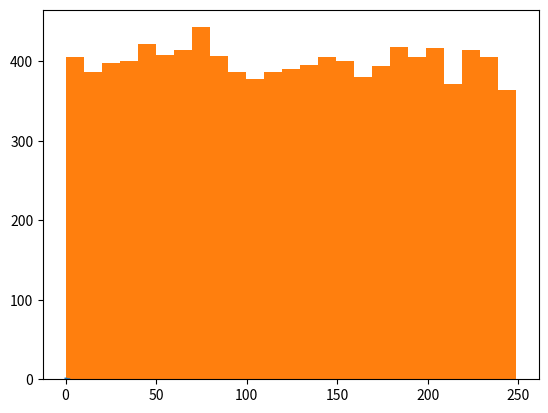

Source code (Python):
import math
import numpy as np
import matplotlib.pyplot as plt 
#11.1


def plotter():
    '''
    a,b is interval of plotting
    func is function of plotting
    '''
    xs = np.arange(0,2,0.0005)
    y = [(math.sin(x - 2) ** 2) * math.exp(-(x ** 2)) for x in xs]
    plt.plot(xs,y)
    
plotter()



#11.2
'''
mat = []
for i in range(10):
    temp = []
    for j in range(10):
        temp.append(np.random.randint(low=0, high = 100))
    mat.append(temp)
realb = None
estb = None
# z = np.random.normal(loc=0, scale=1, size=10)


b = [1, 2, 3, 4, 5, 6, 7, 8, 9, 10]
'''
#Question blocked



#11.3
z = [np.random.randint(0,250) for i in range(10000)]
def histogram(z, bins):
    # mini = min(z)
    # maxi = max(z)

    # interval = (maxi - mini) // bins

    # intervals = np.zeros(bins, dtype = int)
    # for i in z:
    #     for j in range(bins, 0, -1):
    #         if i >= mini + j * interval:
    #             intervals += 1 
    
    plt.hist(z, bins=25)  
# plt.show()
histogram(z,25)
plt.show()